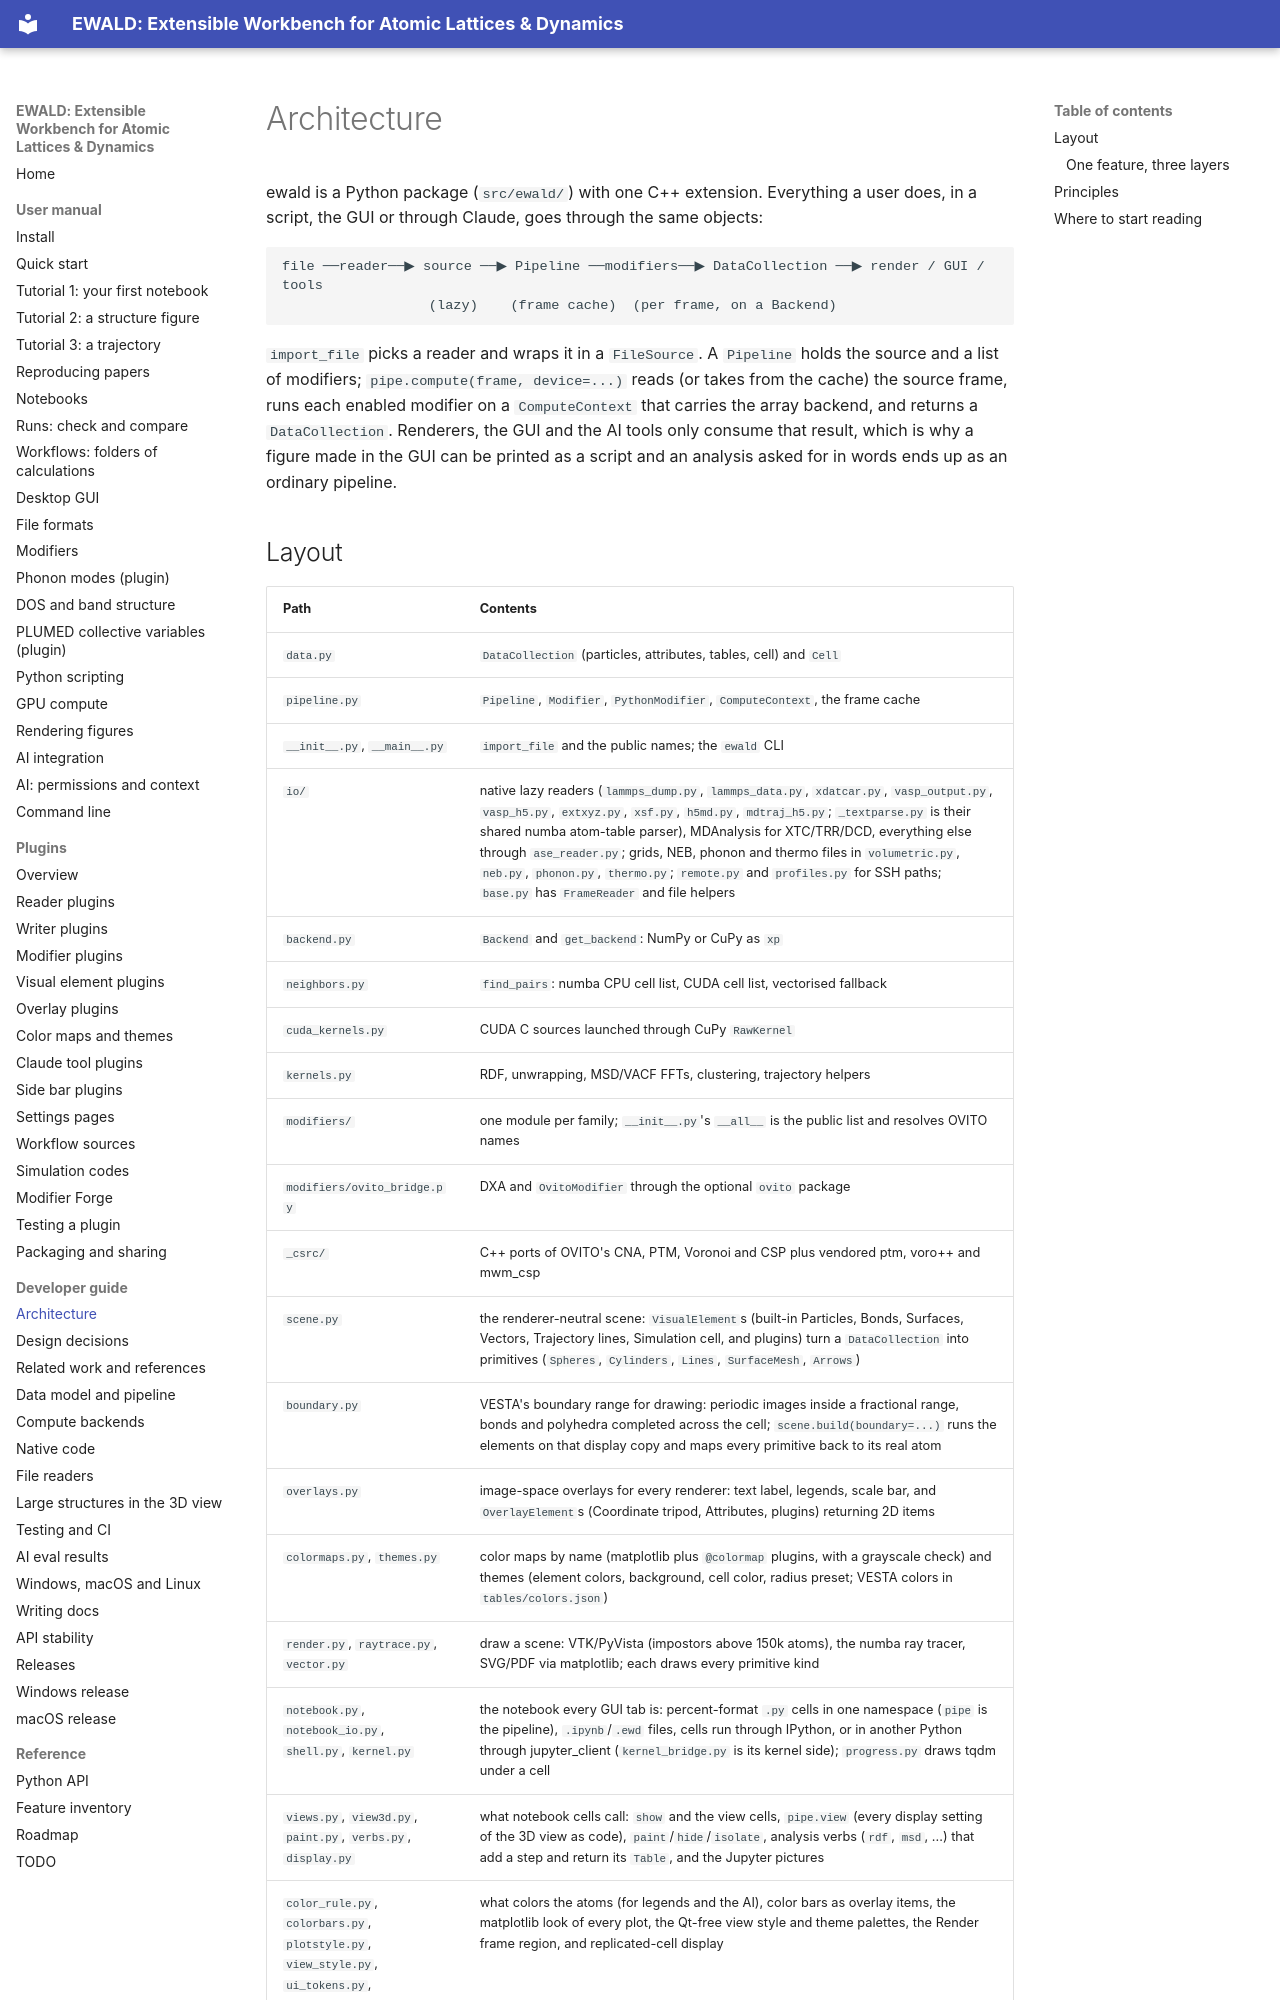

repository: frssp/ewald · page: developer/architecture/index.html · generator: mkdocs

# Architecture

ewald is a Python package (`src/ewald/`) with one C++ extension. Everything a user does,
in a script, the GUI or through Claude, goes through the same objects:

```text
file ──reader──▶ source ──▶ Pipeline ──modifiers──▶ DataCollection ──▶ render / GUI / tools
                  (lazy)    (frame cache)  (per frame, on a Backend)
```

`import_file` picks a reader and wraps it in a `FileSource`. A `Pipeline` holds the source and
a list of modifiers; `pipe.compute(frame, device=...)` reads (or takes from the cache) the
source frame, runs each enabled modifier on a `ComputeContext` that carries the array backend,
and returns a `DataCollection`. Renderers, the GUI and the AI tools only consume that
result, which is why a figure made in the GUI can be printed as a script and an analysis asked
for in words ends up as an ordinary pipeline.
